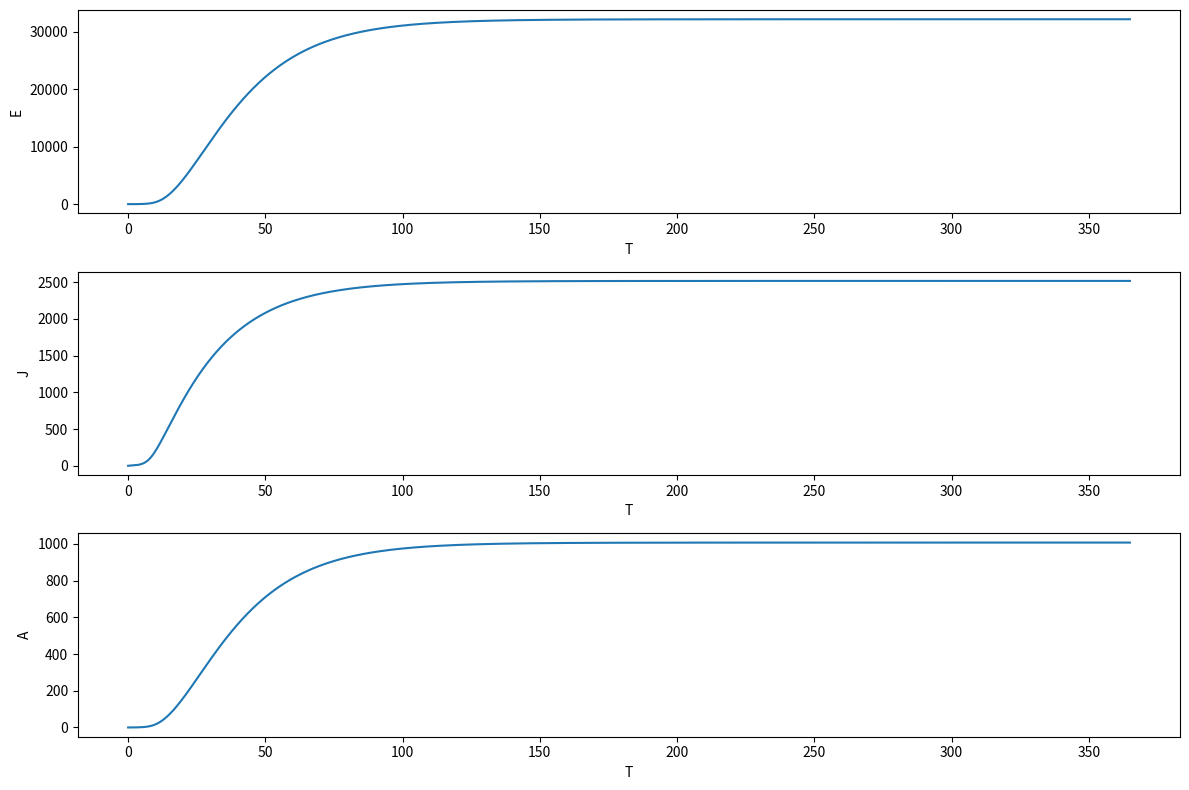

Reproduce this figure in Python.
import numpy as np
import matplotlib.pyplot as plt

# Parameters 
beta = 24
delta_E = 0.6
mu_E = 0.15
delta_J = 0.08
mu_J = 0.05
alpha = 0.003
omega = 0.5
mu_A = 0.1

# Time settings
t0 = 0
t_end = 365      
h = 0.01

# Initial condition y0 = [E0, J0, A0]
y0 = np.array([10.0, 0.0, 0.0])

# Number of steps: integers 1 to t_end/h
n_steps = int(round((t_end - t0) / h))

# Vector T with pattern: t0 + h * (i - 1), i = 1..n_steps+1
T = t0 + h * np.arange(0, n_steps + 1)

def f(t, y):  # Algorithm 2
    E = y[0]
    J = y[1]
    A = y[2]
    
    dE = beta * A - delta_E * E - mu_E * E
    dJ = delta_E * E - delta_J * J - alpha * J**2 - mu_J * J
    dA = omega * delta_J * J - mu_A * A
    
    return np.array([dE, dJ, dA])

def RK4(f, y_n, t_n, h):  # Algorithm 1 
    k1 = f(t_n, y_n)
    k2 = f(t_n + 0.5*h, y_n + 0.5*h*k1)
    k3 = f(t_n + 0.5*h, y_n + 0.5*h*k2)
    k4 = f(t_n + h,     y_n + h*k3)

    y_next = y_n + (h/6.0) * (k1 + 2*k2 + 2*k3 + k4)
    return y_next

# Save y0 together with RK4 outputs in Y
Y = [y0]
y_current = y0

# Loop over integers 1 to t_end/h (i = 1..n_steps)
for i in range(1, n_steps + 1):
    t_current = T[i - 1]       # first iteration uses first element of T
    y_next = RK4(f, y_current, t_current, h)
    Y.append(y_next)
    y_current = y_next

Y = np.array(Y)

# Plotting
plt.figure(figsize=(12, 8))

# Subplot 1 — E(t)
plt.subplot(3, 1, 1)
plt.plot(T, Y[:, 0])
plt.xlabel("T")
plt.ylabel("E")

# Subplot 2 — J(t)
plt.subplot(3, 1, 2)
plt.plot(T, Y[:, 1])
plt.xlabel("T")
plt.ylabel("J")

# Subplot 3 — A(t)
plt.subplot(3, 1, 3)
plt.plot(T, Y[:, 2])
plt.xlabel("T")
plt.ylabel("A")

plt.tight_layout()
# Save the figure
plt.savefig("VBD_simulation_plot.png", dpi=300)
plt.show()
